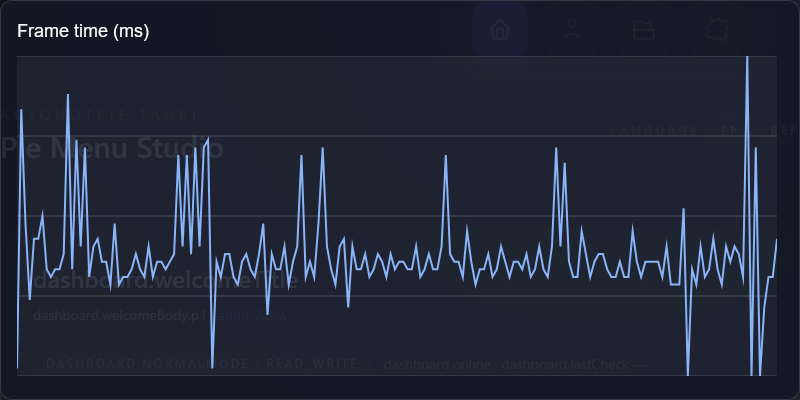

The file beside this chart, header and first rows:
frame, index, frame_time_ms
1, 0, 3
2, 1, 37
3, 2, 22
4, 3, 12
5, 4, 20
6, 5, 20
7, 6, 23
8, 7, 16
9, 8, 15
10, 9, 16
11, 10, 16
12, 11, 18
13, 12, 39
14, 13, 16
15, 14, 33
16, 15, 19
17, 16, 32
18, 17, 15
19, 18, 19
20, 19, 20
21, 20, 17
22, 21, 17
23, 22, 14
24, 23, 22
25, 24, 14
26, 25, 15
27, 26, 15
28, 27, 16
29, 28, 18
30, 29, 16
31, 30, 15
32, 31, 19
33, 32, 15
34, 33, 17
35, 34, 17
36, 35, 16
37, 36, 17
38, 37, 18
39, 38, 31
40, 39, 19
41, 40, 31
42, 41, 18
43, 42, 32
44, 43, 19
45, 44, 32
46, 45, 33
47, 46, 3
48, 47, 17
49, 48, 15
50, 49, 18
51, 50, 18
52, 51, 15
53, 52, 14
54, 53, 17
55, 54, 18
56, 55, 16
57, 56, 15
58, 57, 18
59, 58, 22
60, 59, 10
... 120 more rows
